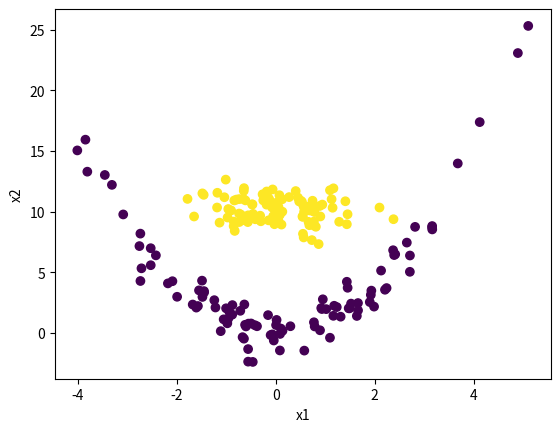

Here is the Python script that generated this plot:
import numpy as np
import matplotlib.pyplot as plt

def generate_data(n):
    
    #prva klasa
    n1 = int(n/2)
    x1_1 = np.random.normal(0.0, 2, (n1,1));
    #x1_1 = .21*(6.*np.random.standard_normal((n1,1))); 
    x2_1 = np.power(x1_1,2) + np.random.standard_normal((n1,1));
    y_1 = np.zeros([n1,1])
    temp1 = np.concatenate((x1_1,x2_1,y_1),axis = 1)
    
    #druga klasa
    n2 = int(n - n/2)
    x_2 = np.random.multivariate_normal((0,10), [[0.8,0],[0,1.2]], n2);
    y_2 = np.ones([n2,1])
    temp2 = np.concatenate((x_2,y_2),axis = 1)
    
    data  = np.concatenate((temp1,temp2),axis = 0)
    
    #permutiraj podatke
    indices = np.random.permutation(n)    
    data = data[indices,:]
    
    return data

np.random.seed(242)
X_train = generate_data(200)
X_test = generate_data(100)

plt.scatter(X_train[:,0], X_train[:,1], c = X_train[:,2])
plt.xlabel('x1')
plt.ylabel('x2')